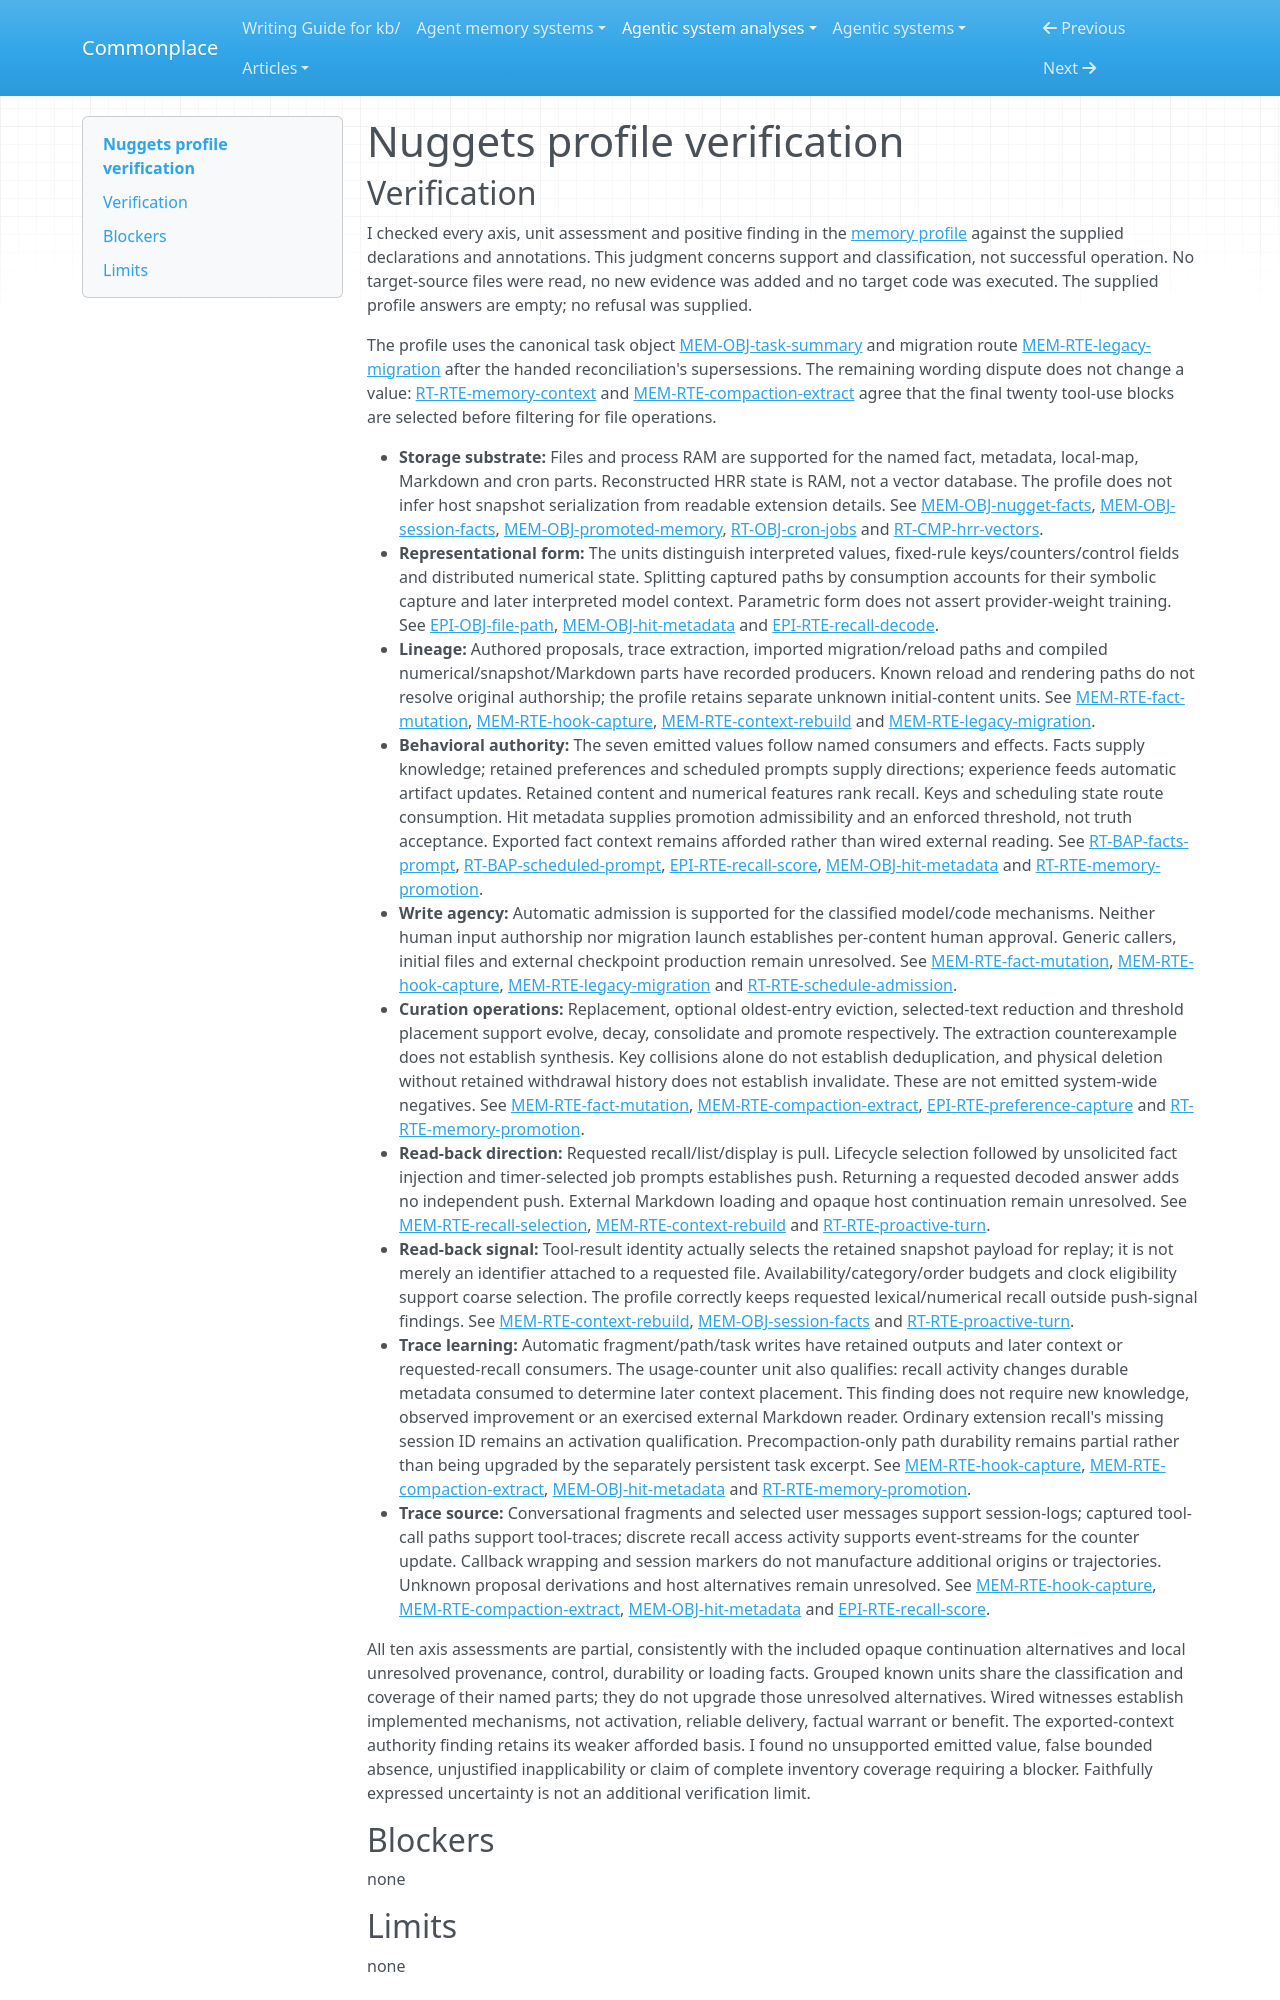

repository: zby/commonplace · page: agentic-system-analyses/retained/nuggets/profile-verification/index.html · generator: mkdocs

---
type: agentic-system-analyses/types/agentic-system-verification.md
description: "Independent verification of Nuggets' ten memory-comparison axes against the handed records at the frozen TypeScript revision."
run-id: AAS-2026-10-14-nuggets-c2e87e6916cc-01
reviewed-boundary: "714cab8a3b1fb843aa98dfb51584d2c07a6739f3"
---

# Nuggets profile verification
